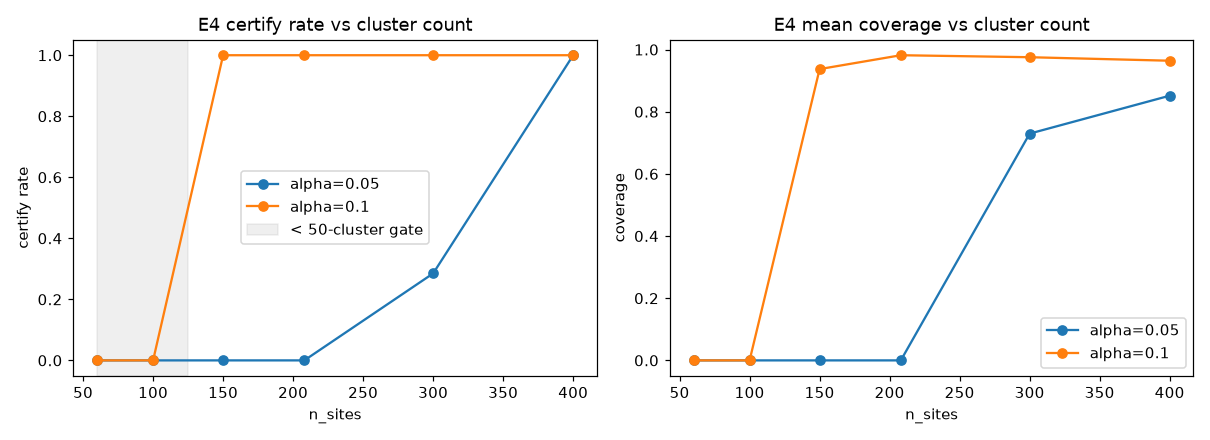

Source data for this figure (header and first rows):
n_sites, draw, alpha, certified, tau, coverage, n_answered, answered_err_rate, hard, decline_reason
60, 0, 0.05, False, , 0.0, 0, nan, False, insufficient-clusters
60, 0, 0.1, False, , 0.0, 0, nan, False, insufficient-clusters
60, 1, 0.05, False, , 0.0, 0, nan, False, insufficient-clusters
60, 1, 0.1, False, , 0.0, 0, nan, False, insufficient-clusters
60, 2, 0.05, False, , 0.0, 0, nan, False, insufficient-clusters
60, 2, 0.1, False, , 0.0, 0, nan, False, insufficient-clusters
60, 3, 0.05, False, , 0.0, 0, nan, False, insufficient-clusters
60, 3, 0.1, False, , 0.0, 0, nan, False, insufficient-clusters
60, 4, 0.05, False, , 0.0, 0, nan, False, insufficient-clusters
60, 4, 0.1, False, , 0.0, 0, nan, False, insufficient-clusters
60, 5, 0.05, False, , 0.0, 0, nan, False, insufficient-clusters
60, 5, 0.1, False, , 0.0, 0, nan, False, insufficient-clusters
60, 6, 0.05, False, , 0.0, 0, nan, False, insufficient-clusters
60, 6, 0.1, False, , 0.0, 0, nan, False, insufficient-clusters
60, 7, 0.05, False, , 0.0, 0, nan, False, insufficient-clusters
60, 7, 0.1, False, , 0.0, 0, nan, False, insufficient-clusters
60, 8, 0.05, False, , 0.0, 0, nan, False, insufficient-clusters
60, 8, 0.1, False, , 0.0, 0, nan, False, insufficient-clusters
60, 9, 0.05, False, , 0.0, 0, nan, False, insufficient-clusters
60, 9, 0.1, False, , 0.0, 0, nan, False, insufficient-clusters
60, 10, 0.05, False, , 0.0, 0, nan, False, insufficient-clusters
60, 10, 0.1, False, , 0.0, 0, nan, False, insufficient-clusters
60, 11, 0.05, False, , 0.0, 0, nan, False, insufficient-clusters
60, 11, 0.1, False, , 0.0, 0, nan, False, insufficient-clusters
60, 12, 0.05, False, , 0.0, 0, nan, False, insufficient-clusters
60, 12, 0.1, False, , 0.0, 0, nan, False, insufficient-clusters
60, 13, 0.05, False, , 0.0, 0, nan, False, insufficient-clusters
60, 13, 0.1, False, , 0.0, 0, nan, False, insufficient-clusters
60, 14, 0.05, False, , 0.0, 0, nan, False, insufficient-clusters
60, 14, 0.1, False, , 0.0, 0, nan, False, insufficient-clusters
60, 15, 0.05, False, , 0.0, 0, nan, False, insufficient-clusters
60, 15, 0.1, False, , 0.0, 0, nan, False, insufficient-clusters
60, 16, 0.05, False, , 0.0, 0, nan, False, insufficient-clusters
60, 16, 0.1, False, , 0.0, 0, nan, False, insufficient-clusters
60, 17, 0.05, False, , 0.0, 0, nan, False, insufficient-clusters
60, 17, 0.1, False, , 0.0, 0, nan, False, insufficient-clusters
60, 18, 0.05, False, , 0.0, 0, nan, False, insufficient-clusters
60, 18, 0.1, False, , 0.0, 0, nan, False, insufficient-clusters
60, 19, 0.05, False, , 0.0, 0, nan, False, insufficient-clusters
60, 19, 0.1, False, , 0.0, 0, nan, False, insufficient-clusters
60, 20, 0.05, False, , 0.0, 0, nan, False, insufficient-clusters
60, 20, 0.1, False, , 0.0, 0, nan, False, insufficient-clusters
60, 21, 0.05, False, , 0.0, 0, nan, False, insufficient-clusters
60, 21, 0.1, False, , 0.0, 0, nan, False, insufficient-clusters
60, 22, 0.05, False, , 0.0, 0, nan, False, insufficient-clusters
60, 22, 0.1, False, , 0.0, 0, nan, False, insufficient-clusters
60, 23, 0.05, False, , 0.0, 0, nan, False, insufficient-clusters
60, 23, 0.1, False, , 0.0, 0, nan, False, insufficient-clusters
60, 24, 0.05, False, , 0.0, 0, nan, False, insufficient-clusters
60, 24, 0.1, False, , 0.0, 0, nan, False, insufficient-clusters
60, 25, 0.05, False, , 0.0, 0, nan, False, insufficient-clusters
60, 25, 0.1, False, , 0.0, 0, nan, False, insufficient-clusters
60, 26, 0.05, False, , 0.0, 0, nan, False, insufficient-clusters
60, 26, 0.1, False, , 0.0, 0, nan, False, insufficient-clusters
60, 27, 0.05, False, , 0.0, 0, nan, False, insufficient-clusters
60, 27, 0.1, False, , 0.0, 0, nan, False, insufficient-clusters
60, 28, 0.05, False, , 0.0, 0, nan, False, insufficient-clusters
60, 28, 0.1, False, , 0.0, 0, nan, False, insufficient-clusters
60, 29, 0.05, False, , 0.0, 0, nan, False, insufficient-clusters
60, 29, 0.1, False, , 0.0, 0, nan, False, insufficient-clusters
... 2,340 more rows
